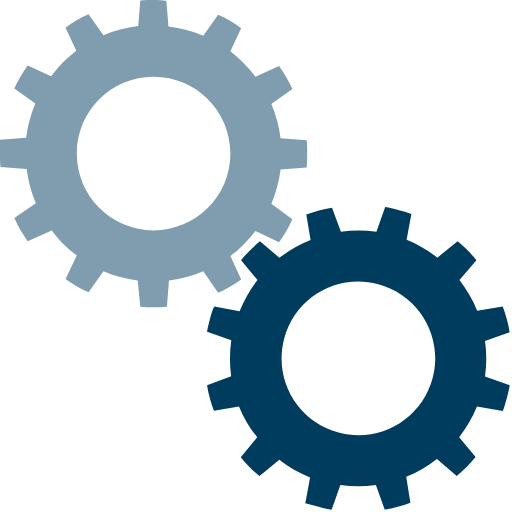
t = 0.00 s
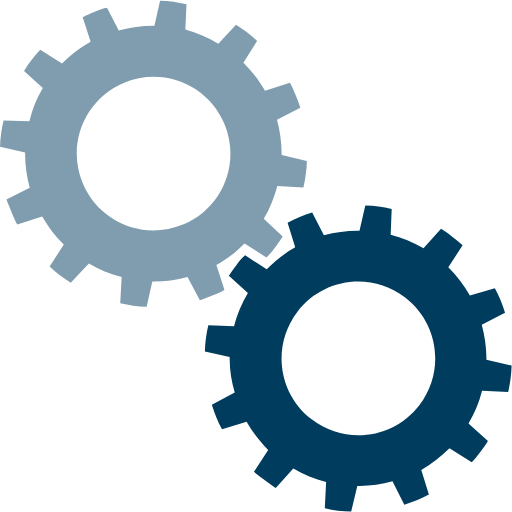
t = 0.25 s
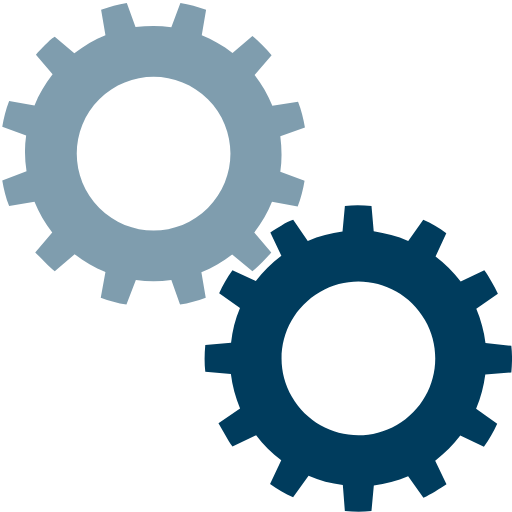
t = 0.50 s
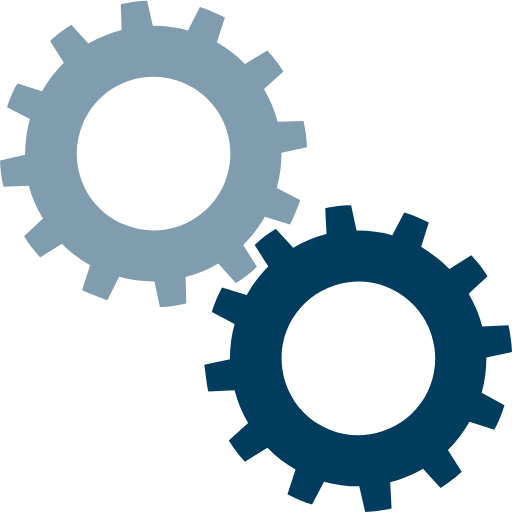
t = 0.75 s

The animated SVG that drew these frames (rendered in a browser with its animation timeline set to each time). Animation: 2 SMIL elements (animateTransform=2); one cycle of 1.00 s, repeats indefinitely.

<?xml version="1.0" encoding="utf-8"?><svg width='64px' height='64px' xmlns="http://www.w3.org/2000/svg" viewBox="0 0 100 100" preserveAspectRatio="xMidYMid" class="uil-gears"><rect x="0" y="0" width="100" height="100" fill="none" class="bk"></rect><g transform="translate(-20,-20)"><path d="M79.9,52.6C80,51.8,80,50.9,80,50s0-1.8-0.1-2.6l-5.1-0.4c-0.3-2.4-0.9-4.6-1.8-6.7l4.2-2.9c-0.7-1.6-1.6-3.1-2.6-4.5 L70,35c-1.4-1.9-3.1-3.5-4.9-4.9l2.2-4.6c-1.4-1-2.9-1.9-4.5-2.6L59.8,27c-2.1-0.9-4.4-1.5-6.7-1.8l-0.4-5.1C51.8,20,50.9,20,50,20 s-1.8,0-2.6,0.1l-0.4,5.1c-2.4,0.3-4.6,0.9-6.7,1.8l-2.9-4.1c-1.6,0.7-3.1,1.6-4.5,2.6l2.1,4.6c-1.9,1.4-3.5,3.1-5,4.9l-4.5-2.1 c-1,1.4-1.9,2.9-2.6,4.5l4.1,2.9c-0.9,2.1-1.5,4.4-1.8,6.8l-5,0.4C20,48.2,20,49.1,20,50s0,1.8,0.1,2.6l5,0.4 c0.3,2.4,0.9,4.7,1.8,6.8l-4.1,2.9c0.7,1.6,1.6,3.1,2.6,4.5l4.5-2.1c1.4,1.9,3.1,3.5,5,4.9l-2.1,4.6c1.4,1,2.9,1.9,4.5,2.6l2.9-4.1 c2.1,0.9,4.4,1.5,6.7,1.8l0.4,5.1C48.2,80,49.1,80,50,80s1.8,0,2.6-0.1l0.4-5.1c2.3-0.3,4.6-0.9,6.7-1.8l2.9,4.2 c1.6-0.7,3.1-1.6,4.5-2.6L65,69.9c1.9-1.4,3.5-3,4.9-4.9l4.6,2.2c1-1.4,1.9-2.9,2.6-4.5L73,59.8c0.9-2.1,1.5-4.4,1.8-6.7L79.9,52.6 z M50,65c-8.3,0-15-6.7-15-15c0-8.3,6.7-15,15-15s15,6.7,15,15C65,58.3,58.3,65,50,65z" fill="#7f9dae"><animateTransform attributeName="transform" type="rotate" from="90 50 50" to="0 50 50" dur="1s" repeatCount="indefinite"></animateTransform></path></g><g transform="translate(20,20) rotate(15 50 50)"><path d="M79.9,52.6C80,51.8,80,50.9,80,50s0-1.8-0.1-2.6l-5.1-0.4c-0.3-2.4-0.9-4.6-1.8-6.7l4.2-2.9c-0.7-1.6-1.6-3.1-2.6-4.5 L70,35c-1.4-1.9-3.1-3.5-4.9-4.9l2.2-4.6c-1.4-1-2.9-1.9-4.5-2.6L59.8,27c-2.1-0.9-4.4-1.5-6.7-1.8l-0.4-5.1C51.8,20,50.9,20,50,20 s-1.8,0-2.6,0.1l-0.4,5.1c-2.4,0.3-4.6,0.9-6.7,1.8l-2.9-4.1c-1.6,0.7-3.1,1.6-4.5,2.6l2.1,4.6c-1.9,1.4-3.5,3.1-5,4.9l-4.5-2.1 c-1,1.4-1.9,2.9-2.6,4.5l4.1,2.9c-0.9,2.1-1.5,4.4-1.8,6.8l-5,0.4C20,48.2,20,49.1,20,50s0,1.8,0.1,2.6l5,0.4 c0.3,2.4,0.9,4.7,1.8,6.8l-4.1,2.9c0.7,1.6,1.6,3.1,2.6,4.5l4.5-2.1c1.4,1.9,3.1,3.5,5,4.9l-2.1,4.6c1.4,1,2.9,1.9,4.5,2.6l2.9-4.1 c2.1,0.9,4.4,1.5,6.7,1.8l0.4,5.1C48.2,80,49.1,80,50,80s1.8,0,2.6-0.1l0.4-5.1c2.3-0.3,4.6-0.9,6.7-1.8l2.9,4.2 c1.6-0.7,3.1-1.6,4.5-2.6L65,69.9c1.9-1.4,3.5-3,4.9-4.9l4.6,2.2c1-1.4,1.9-2.9,2.6-4.5L73,59.8c0.9-2.1,1.5-4.4,1.8-6.7L79.9,52.6 z M50,65c-8.3,0-15-6.7-15-15c0-8.3,6.7-15,15-15s15,6.7,15,15C65,58.3,58.3,65,50,65z" fill="#003c5d"><animateTransform attributeName="transform" type="rotate" from="0 50 50" to="90 50 50" dur="1s" repeatCount="indefinite"></animateTransform></path></g></svg>
